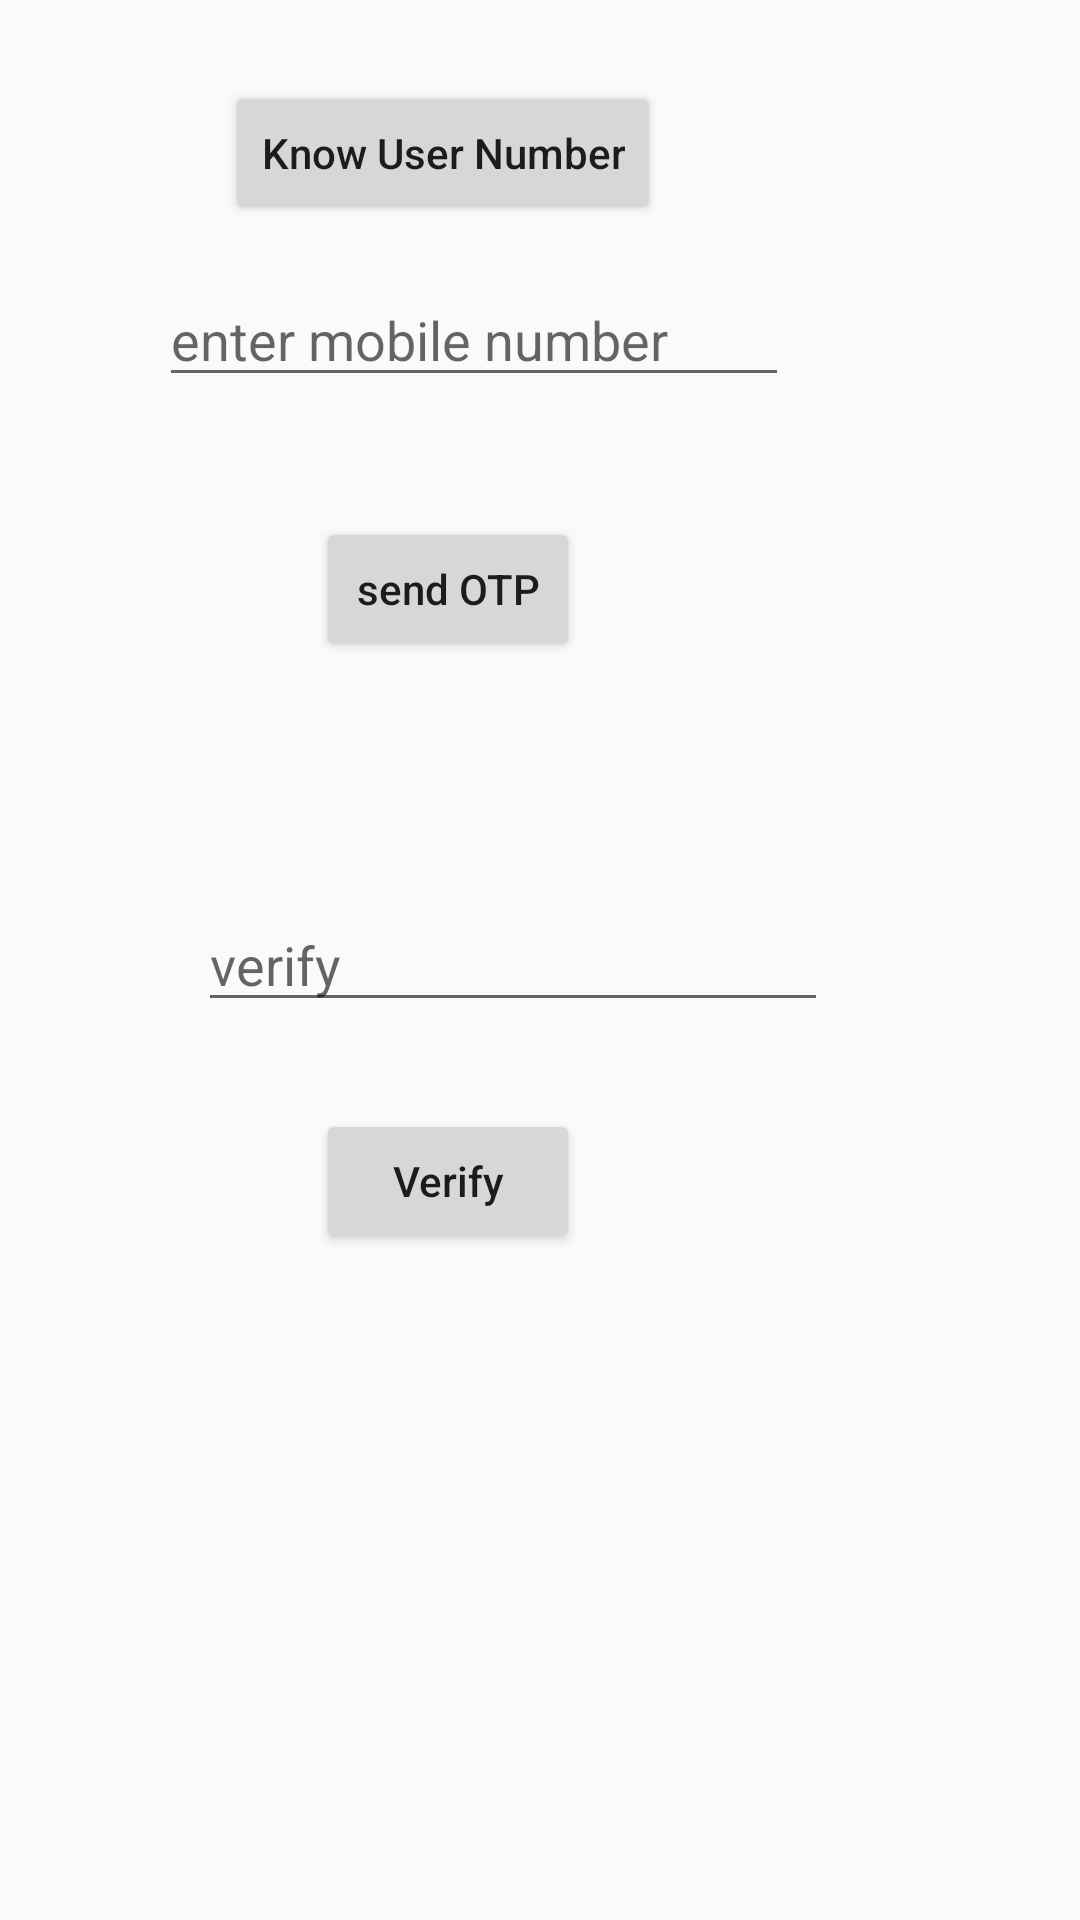

Android layout source for this screen:
<!-- AndroidManifest.xml: application theme AppTheme -->
<!-- res/layout/activity_main.xml -->
<?xml version="1.0" encoding="utf-8"?>
<RelativeLayout xmlns:android="http://schemas.android.com/apk/res/android"
    xmlns:app="http://schemas.android.com/apk/res-auto"
    xmlns:tools="http://schemas.android.com/tools"
    android:layout_width="match_parent"
    android:layout_height="match_parent"
    tools:context="com.example.vidyasagarnaidum.otpsend.MainActivity">

    <EditText
        android:id="@+id/mobile"
        android:layout_width="wrap_content"
        android:layout_height="wrap_content"
        android:layout_alignEnd="@+id/editText2"
        android:layout_alignRight="@+id/editText2"
        android:layout_below="@+id/button4"
        android:layout_marginEnd="13dp"
        android:layout_marginRight="13dp"
        android:layout_marginTop="16dp"
        android:ems="10"
        android:hint="enter mobile number"
        android:inputType="phone" />

    <Button
        android:id="@+id/otp"
        android:layout_width="wrap_content"
        android:layout_height="wrap_content"
        android:layout_alignEnd="@+id/button4"
        android:layout_alignRight="@+id/button4"
        android:layout_below="@+id/mobile"
        android:layout_marginEnd="27dp"
        android:layout_marginRight="27dp"
        android:layout_marginTop="40dp"
        android:text="send OTP"
        android:textAllCaps="false" />

    <EditText
        android:id="@+id/editText2"
        android:layout_width="wrap_content"
        android:layout_height="wrap_content"
        android:layout_alignParentLeft="true"
        android:layout_alignParentStart="true"
        android:layout_centerVertical="true"
        android:layout_marginLeft="66dp"
        android:layout_marginStart="66dp"
        android:ems="10"
        android:hint="verify"
        android:maxLength="6"
        android:inputType="number" />

    <Button
        android:id="@+id/verify"
        android:layout_width="wrap_content"
        android:layout_height="wrap_content"
        android:layout_alignLeft="@+id/otp"
        android:layout_alignStart="@+id/otp"
        android:layout_below="@+id/editText2"
        android:layout_marginTop="29dp"
        android:text="Verify"
        android:textAllCaps="false" />

    <Button
        android:id="@+id/button4"
        android:layout_width="wrap_content"
        android:layout_height="wrap_content"
        android:layout_alignLeft="@+id/mobile"
        android:layout_alignParentTop="true"
        android:layout_alignStart="@+id/mobile"
        android:layout_marginLeft="22dp"
        android:layout_marginStart="22dp"
        android:layout_marginTop="27dp"
        android:onClick="KnowUser"
        android:text="Know User Number"
        android:textAllCaps="false" />
</RelativeLayout>
<!-- resources referenced by this layout -->
<resources>
  <style name="AppTheme" parent="Theme.AppCompat.DayNight.NoActionBar">
          
          <item name="colorPrimary">@color/colorPrimary</item>
          <item name="colorPrimaryDark">@color/colorPrimaryDark</item>
          <item name="colorAccent">@color/colorAccent</item>
      </style>
  <!-- not gathered from this repository: default colours our renderer supplied (Android Studio template values) -->
  <color name="colorPrimary">#FF6200EE</color>
  <color name="colorPrimaryDark">#FF3700B3</color>
  <color name="colorAccent">#FF03DAC5</color>
</resources>
